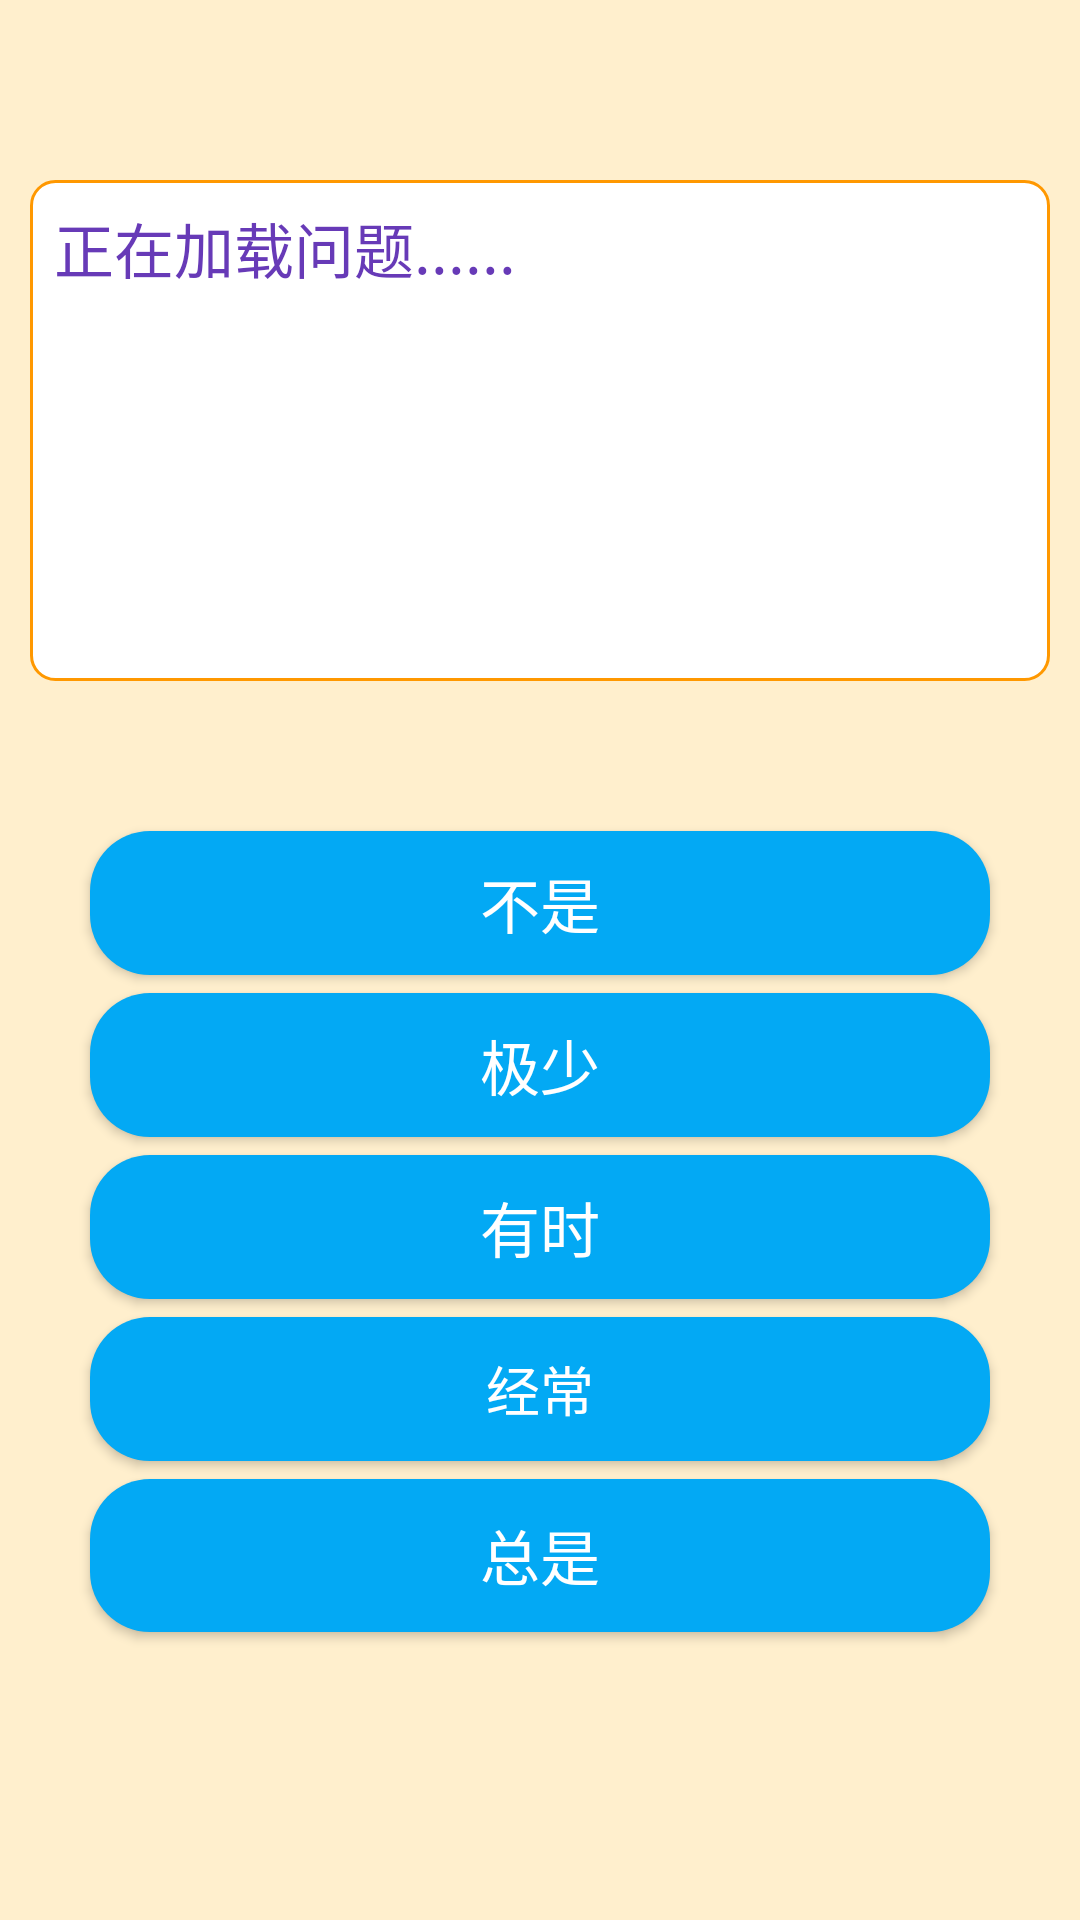

This screen was rendered from an Android layout file. Write that file and the resources it references.
<!-- AndroidManifest.xml: application theme Theme.EvaluationOfODDTreatmentEffect -->
<!-- res/layout/fragment_faces.xml -->
<?xml version="1.0" encoding="utf-8"?>
<androidx.constraintlayout.widget.ConstraintLayout xmlns:android="http://schemas.android.com/apk/res/android"
    xmlns:app="http://schemas.android.com/apk/res-auto"
    xmlns:tools="http://schemas.android.com/tools"
    android:background="#FFEFCD"
    android:layout_width="match_parent"
    android:layout_height="match_parent">

    <TextView
        android:layout_marginStart="8dp"
        android:layout_marginEnd="8dp"
        android:id="@+id/wen"
        android:layout_width="340dp"
        android:layout_height="167dp"
        android:layout_gravity="center"
        android:layout_marginTop="60dp"
        android:background="@drawable/textview"
        android:gravity="left"
        android:padding="8dp"
        android:text="正在加载问题......"
        android:textColor="#673AB7"
        android:textSize="20dp"
        app:layout_constraintEnd_toEndOf="parent"
        app:layout_constraintStart_toStartOf="parent"
        app:layout_constraintTop_toTopOf="parent" />

    <Button
        android:id="@+id/b7"
        android:layout_width="300dp"
        android:layout_height="wrap_content"
        android:layout_marginTop="50dp"
        android:background="@drawable/button"
        android:text="不是"
        android:textColor="@color/white"
        android:textSize="20dp"
        app:layout_constraintEnd_toEndOf="parent"
        app:layout_constraintStart_toStartOf="parent"
        app:layout_constraintTop_toBottomOf="@+id/wen" />

    <Button
        android:id="@+id/b8"
        android:layout_width="300dp"
        android:layout_height="wrap_content"
        android:layout_marginTop="6dp"
        android:background="@drawable/button"
        android:text="极少"
        android:textSize="20dp"
        android:textColor="@color/white"
        app:layout_constraintEnd_toEndOf="parent"
        app:layout_constraintStart_toStartOf="parent"
        app:layout_constraintTop_toBottomOf="@+id/b7" />

    <Button
        android:id="@+id/b9"
        android:layout_width="300dp"
        android:layout_height="wrap_content"
        android:layout_marginTop="6dp"
        android:background="@drawable/button"
        android:text="有时"
        android:textSize="20dp"
        android:textColor="@color/white"
        app:layout_constraintEnd_toEndOf="parent"
        app:layout_constraintStart_toStartOf="parent"
        app:layout_constraintTop_toBottomOf="@+id/b8" />

    <Button
        android:id="@+id/b10"
        android:layout_width="300dp"
        android:layout_height="wrap_content"
        android:layout_marginTop="6dp"
        android:background="@drawable/button"
        android:text="经常"
        android:textSize="18dp"
        android:textColor="@color/white"
        app:layout_constraintEnd_toEndOf="parent"
        app:layout_constraintStart_toStartOf="parent"
        app:layout_constraintTop_toBottomOf="@+id/b9" />

    <Button
        android:id="@+id/b11"
        android:layout_width="300dp"
        android:layout_height="51dp"
        android:layout_marginTop="6dp"
        android:background="@drawable/button"
        android:text="总是"
        android:textSize="20dp"
        android:textColor="@color/white"
        app:layout_constraintEnd_toEndOf="parent"
        app:layout_constraintStart_toStartOf="parent"
        app:layout_constraintTop_toBottomOf="@+id/b10" />

</androidx.constraintlayout.widget.ConstraintLayout>
<!-- resources referenced by this layout -->
<resources>
  <!-- drawable button (drawable) -->
  <?xml version="1.0" encoding="utf-8"?>
  <selector xmlns:android="http://schemas.android.com/apk/res/android">
  
  
      <item android:state_pressed="false">
          <shape>
              <solid android:color="#03A9F4"/>
              <corners android:radius="20dp"/>
          </shape>
      </item>
  
      <item android:state_pressed="true">
          <shape>
              <solid android:color="#FF9800"/>
              <corners android:radius="20dp"/>
          </shape>
      </item>
  
  </selector>
  <!-- drawable textview (drawable) -->
  <?xml version="1.0" encoding="utf-8"?>
  <selector xmlns:android="http://schemas.android.com/apk/res/android">
  
      <item>
          <shape xmlns:android="http://schemas.android.com/apk/res/android" android:shape="rectangle" >
              <solid android:color="#ffffff" />
              <stroke android:width="1dp" android:color="#FF9800"/>
              <corners android:radius="8dp"  />
          </shape>
      </item>
  
  </selector>
  <style name="Theme.EvaluationOfODDTreatmentEffect" parent="Theme.MaterialComponents.Light.NoActionBar.Bridge">
          
          <item name="colorPrimary">@color/purple_500</item>
          <item name="colorPrimaryVariant">@color/purple_700</item>
          <item name="colorOnPrimary">@color/white</item>
          
          <item name="colorSecondary">@color/teal_200</item>
          <item name="colorSecondaryVariant">@color/teal_700</item>
          <item name="colorOnSecondary">@color/black</item>
          
          <item name="android:statusBarColor">?attr/colorPrimaryVariant</item>
          
      </style>
  <!-- not gathered from this repository: default colours our renderer supplied (Android Studio template values) -->
  <color name="purple_500">#FF6200EE</color>
  <color name="purple_700">#FF3700B3</color>
  <color name="teal_200">#FF03DAC5</color>
  <color name="teal_700">#FF018786</color>
  <color name="black">#FF000000</color>
  <color name="white">#FFFFFFFF</color>
</resources>
